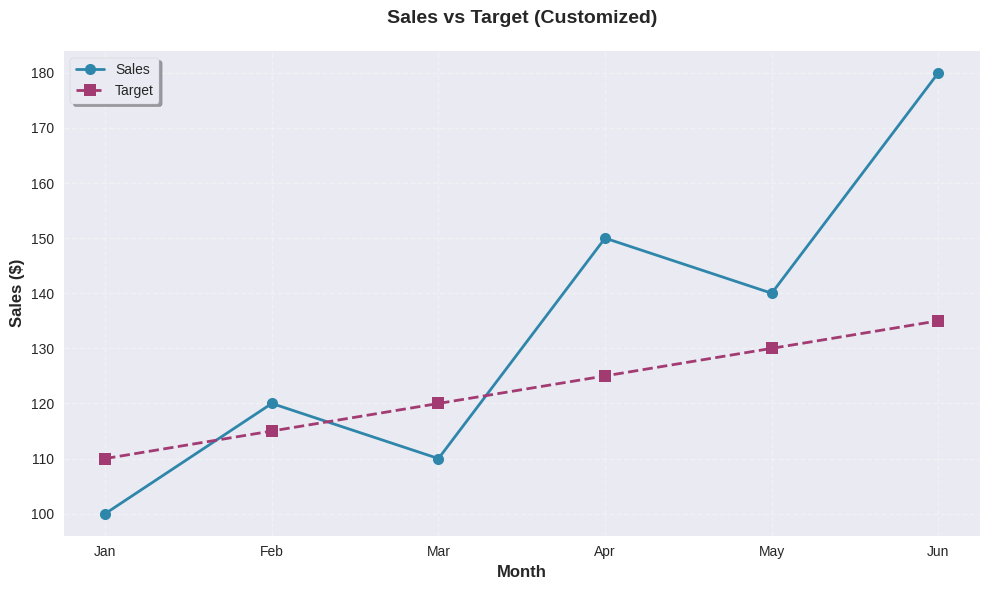
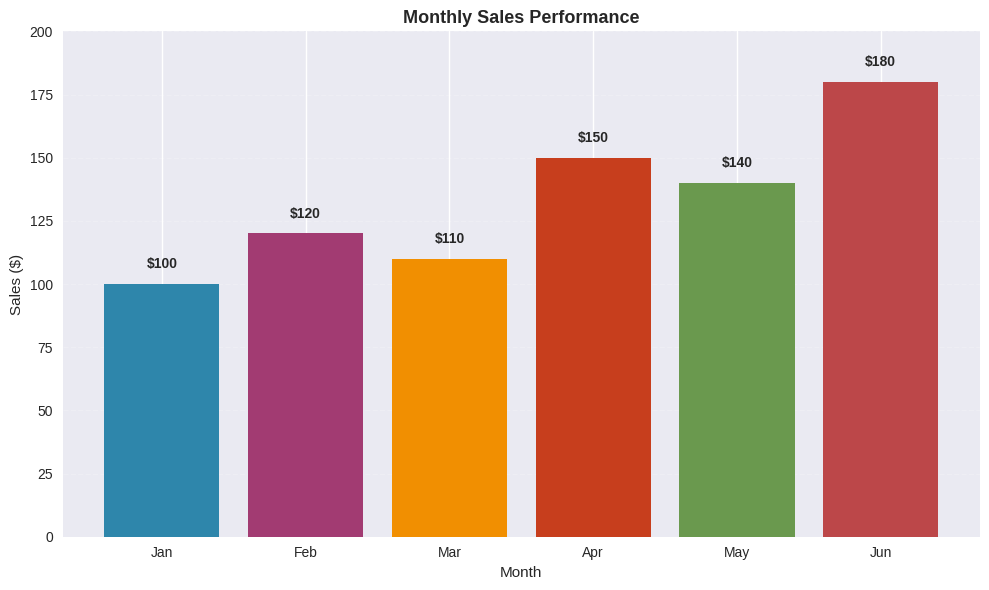
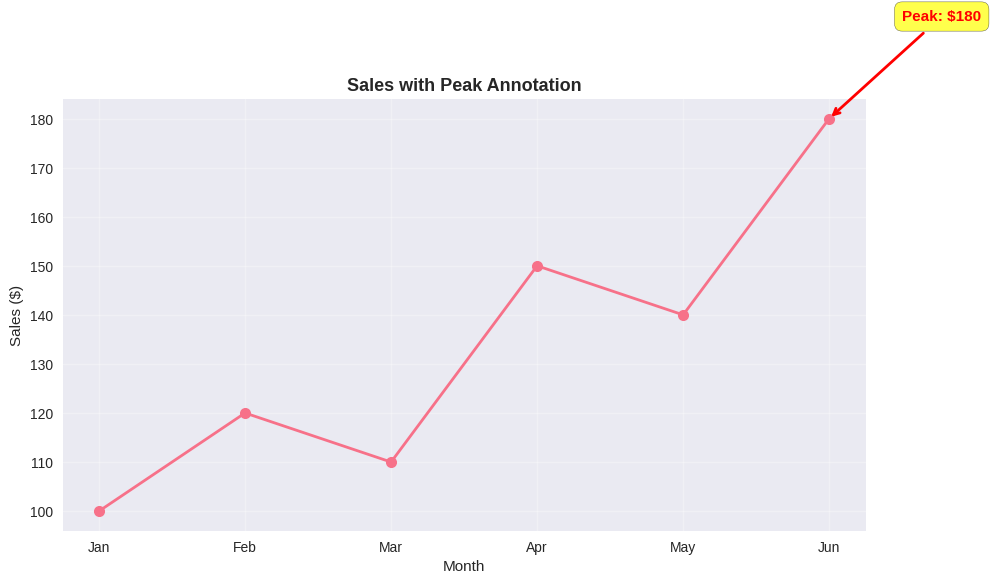
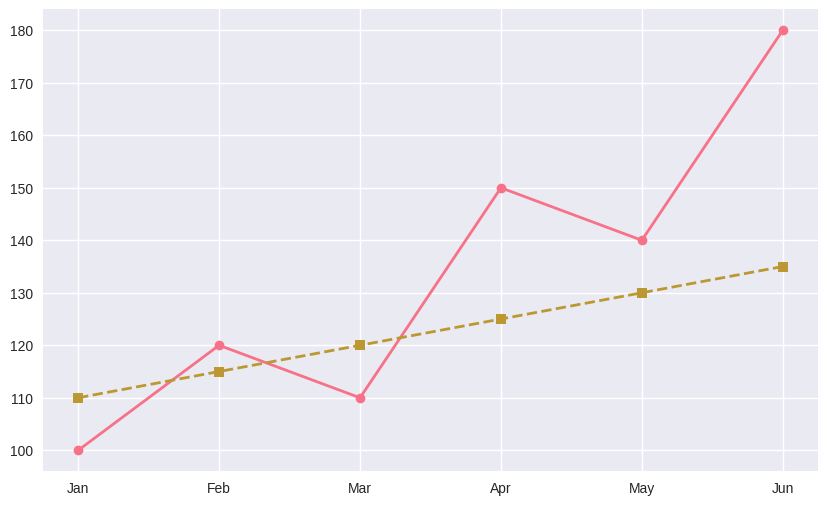
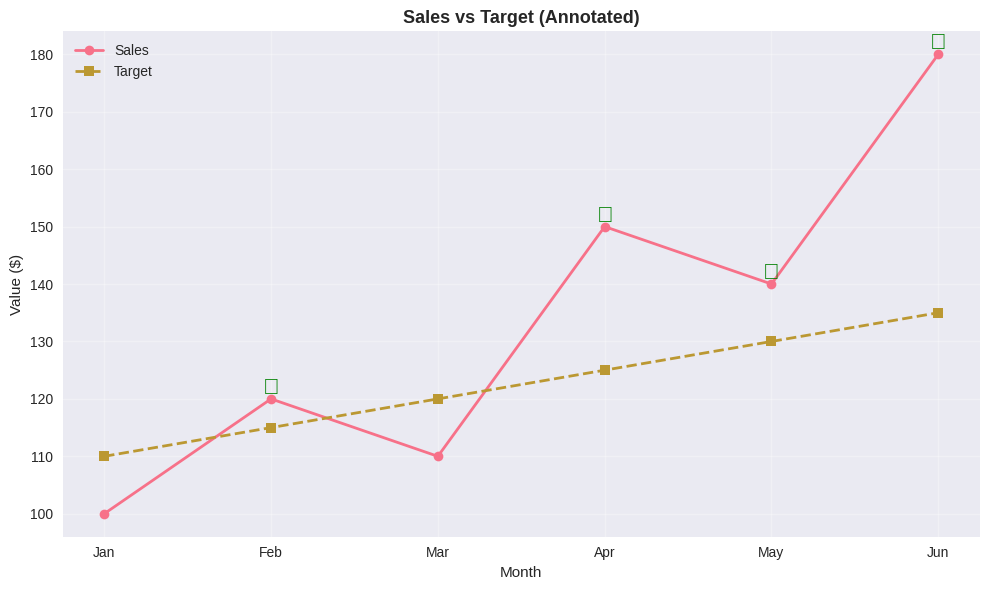
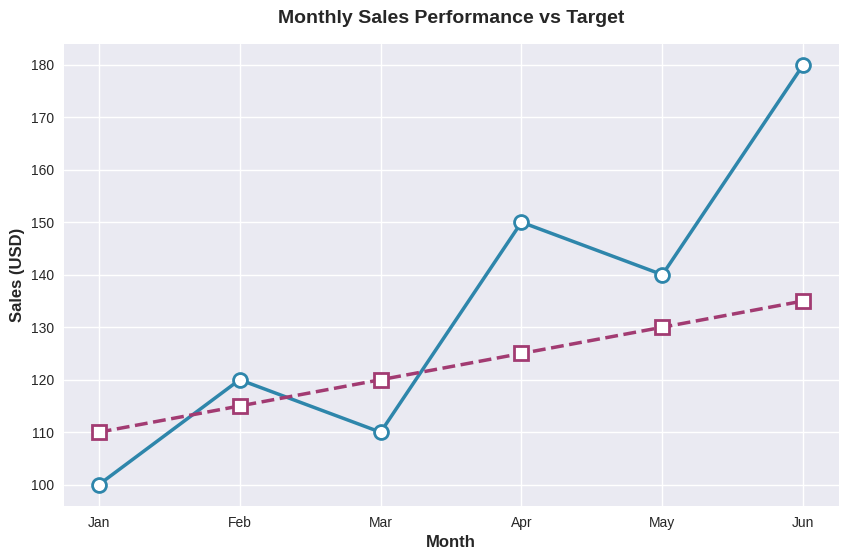
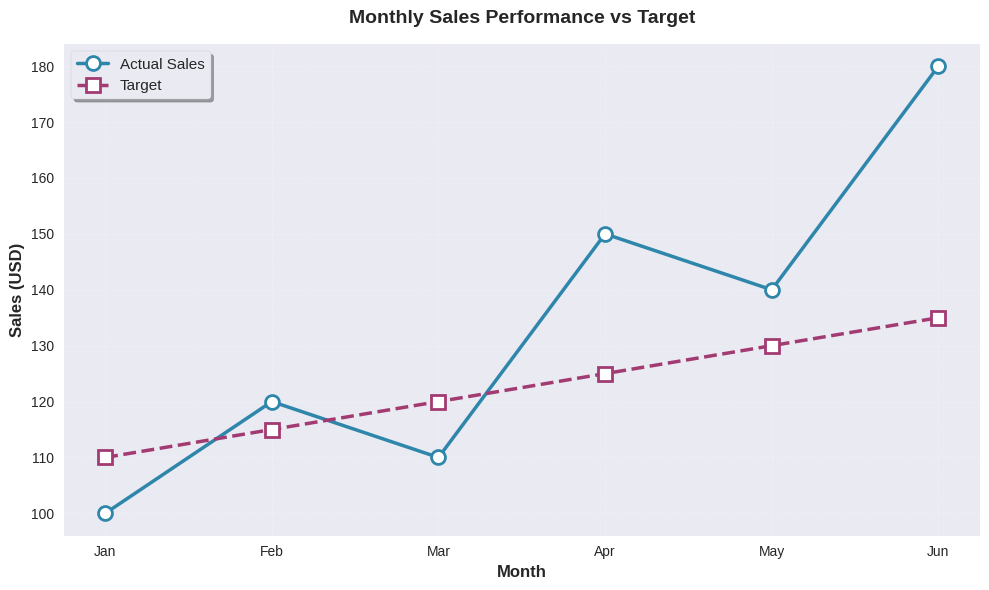

Generate these figures, in order, with matplotlib:
import matplotlib.pyplot as plt
import seaborn as sns
import pandas as pd
import numpy as np

# Set professional style
plt.style.use('seaborn-v0_8')
sns.set_palette("husl")

print("✅ Libraries imported!")
print("\n" + "=" * 70)
print("Customizing and Annotating Visualizations | تخصيص وتوضيح التصورات")
print("=" * 70)

# ============================================================================
# PART 1: CREATE SAMPLE DATA | إنشاء بيانات نموذجية
# ============================================================================
print("\n📊 PART 1: Create Sample Data | إنشاء بيانات نموذجية")
print("-" * 70)

np.random.seed(42)
data = pd.DataFrame({
    'month': ['Jan', 'Feb', 'Mar', 'Apr', 'May', 'Jun'],
    'sales': [100, 120, 110, 150, 140, 180],
    'target': [110, 115, 120, 125, 130, 135]
})

print("Sample sales data:")
print(data)


# ============================================================================
# PART 2: CUSTOMIZATION | التخصيص
# ============================================================================
print("\n" + "=" * 70)
print("PART 2: Customization | التخصيص")
print("=" * 70)

# Example 1: Colors and Styles
print("\n✅ Example 1: Colors and Styles")
print("-" * 70)

fig, ax = plt.subplots(figsize=(10, 6))
ax.plot(data['month'], data['sales'], marker='o', linewidth=2, 
        markersize=8, color='#2E86AB', label='Sales', linestyle='-')
ax.plot(data['month'], data['target'], marker='s', linewidth=2,
        markersize=8, color='#A23B72', label='Target', linestyle='--')
ax.set_xlabel('Month', fontsize=12, fontweight='bold')
ax.set_ylabel('Sales ($)', fontsize=12, fontweight='bold')
ax.set_title('Sales vs Target (Customized)', fontsize=14, fontweight='bold', pad=20)
ax.legend(loc='upper left', fontsize=10, frameon=True, shadow=True)
ax.grid(True, alpha=0.3, linestyle='--')
plt.tight_layout()
plt.show()
print("💡 Customized: Colors, fonts, line styles, grid, legend")

# Example 2: Professional Styling
print("\n✅ Example 2: Professional Styling")
print("-" * 70)

fig, ax = plt.subplots(figsize=(10, 6))


import pandas as pd
import numpy as np
import matplotlib.pyplot as plt

# Data from previous section
np.random.seed(42)
data = pd.DataFrame({
    'month': ['Jan', 'Feb', 'Mar', 'Apr', 'May', 'Jun'],
    'sales': [100, 120, 110, 150, 140, 180],
    'target': [110, 115, 120, 125, 130, 135]
})

# Create figure for plotting
fig, ax = plt.subplots(figsize=(10, 6))

bars = ax.bar(data['month'], data['sales'], color=['#2E86AB', '#A23B72', '#F18F01', 
                                                     '#C73E1D', '#6A994E', '#BC4749'])
ax.set_xlabel('Month', fontsize=11)
ax.set_ylabel('Sales ($)', fontsize=11)
ax.set_title('Monthly Sales Performance', fontsize=13, fontweight='bold')
ax.set_ylim(0, 200)
ax.grid(True, alpha=0.2, axis='y', linestyle='--')

# Add value labels on bars
for i, (month, sales) in enumerate(zip(data['month'], data['sales'])):
    ax.text(i, sales + 5, f'${sales}', ha='center', va='bottom', fontweight='bold')

plt.tight_layout()
plt.show()
print("💡 Professional: Consistent colors, value labels, clean design")

# ============================================================================
# PART 3: ANNOTATIONS | التوضيحات
# ============================================================================
print("\n" + "=" * 70)
print("PART 3: Annotations | التوضيحات")
print("=" * 70)

# Example 3: Text Annotations
print("\n✅ Example 3: Text Annotations")
print("-" * 70)

fig, ax = plt.subplots(figsize=(10, 6))
ax.plot(data['month'], data['sales'], marker='o', linewidth=2, markersize=8)


# Find peak
peak_idx = data['sales'].idxmax()
peak_month = data.loc[peak_idx, 'month']
peak_value = data.loc[peak_idx, 'sales']

# Annotate peak
ax.annotate(f'Peak: ${peak_value}', 
            xy=(peak_idx, peak_value), 
            xytext=(peak_idx + 0.5, peak_value + 20),
            arrowprops=dict(arrowstyle='->', color='red', lw=2),
            fontsize=11, fontweight='bold', color='red',
            bbox=dict(boxstyle='round,pad=0.5', facecolor='yellow', alpha=0.7))

ax.set_xlabel('Month', fontsize=11)
ax.set_ylabel('Sales ($)', fontsize=11)
ax.set_title('Sales with Peak Annotation', fontsize=13, fontweight='bold')
ax.grid(True, alpha=0.3)
plt.tight_layout()
plt.show()
print("💡 Annotations: Highlight key points, explain patterns")

# Example 4: Multiple Annotations
print("\n✅ Example 4: Multiple Annotations")
print("-" * 70)

fig, ax = plt.subplots(figsize=(10, 6))
ax.plot(data['month'], data['sales'], marker='o', linewidth=2, label='Sales')
ax.plot(data['month'], data['target'], marker='s', linewidth=2, label='Target', linestyle='--')

# Annotate where sales exceeded target


# Data from previous section
import pandas as pd
import numpy as np
np.random.seed(42)
data = pd.DataFrame({
    'month': ['Jan', 'Feb', 'Mar', 'Apr', 'May', 'Jun'],
    'sales': [100, 120, 110, 150, 140, 180],
    'target': [110, 115, 120, 125, 130, 135]
})

import matplotlib
matplotlib.use('Agg')  # Non-interactive backend for headless execution
import matplotlib.pyplot as plt
fig, ax = plt.subplots(figsize=(10, 6))
ax.plot(data['month'], data['sales'], marker='o', linewidth=2, label='Sales')
ax.plot(data['month'], data['target'], marker='s', linewidth=2, label='Target', linestyle='--')


for i, (month, sales, target) in enumerate(zip(data['month'], data['sales'], data['target'])):
    if sales > target:
        ax.annotate('✓', xy=(i, sales), fontsize=16, color='green', 
                   ha='center', va='bottom')

ax.set_xlabel('Month', fontsize=11)
ax.set_ylabel('Value ($)', fontsize=11)
ax.set_title('Sales vs Target (Annotated)', fontsize=13, fontweight='bold')
ax.legend()
ax.grid(True, alpha=0.3)
plt.tight_layout()
plt.show()
print("💡 Multiple annotations: Show patterns, highlight achievements")

# ============================================================================
# PART 4: PRESENTATION QUALITY | جودة العرض
# ============================================================================
print("\n" + "=" * 70)
print("PART 4: Presentation Quality | جودة العرض")
print("=" * 70)

print("""
✅ Presentation Quality Checklist:

1. High Resolution
   - Save with dpi=300 for print
   - Use vector formats (PDF, SVG) when possible
   - Ensure text is readable

2. Consistent Styling
   - Use same color palette throughout
   - Consistent fonts and sizes
   - Uniform chart style

3. Clear Labels
   - Descriptive axis labels
   - Informative titles
   - Clear legend

4. Professional Appearance
   - Clean, uncluttered design
   - Appropriate use of white space
   - Balanced layout
""")

# Example: Publication-quality plot
print("\n✅ Example: Publication-Quality Plot")
print("-" * 70)

fig, ax = plt.subplots(figsize=(10, 6), dpi=100)
ax.plot(data['month'], data['sales'], marker='o', linewidth=2.5, markersize=10,
        color='#2E86AB', label='Actual Sales', markerfacecolor='white', 
        markeredgewidth=2, markeredgecolor='#2E86AB')
ax.plot(data['month'], data['target'], marker='s', linewidth=2.5, markersize=10,
        color='#A23B72', label='Target', linestyle='--', markerfacecolor='white',
        markeredgewidth=2, markeredgecolor='#A23B72')

ax.set_xlabel('Month', fontsize=12, fontweight='bold')
ax.set_ylabel('Sales (USD)', fontsize=12, fontweight='bold')
ax.set_title('Monthly Sales Performance vs Target', fontsize=14, fontweight='bold', pad=15)


# Ensure data and figure are available from previous cell
import pandas as pd
import numpy as np
import matplotlib.pyplot as plt

np.random.seed(42)
data = pd.DataFrame({
    'month': ['Jan', 'Feb', 'Mar', 'Apr', 'May', 'Jun'],
    'sales': [100, 120, 110, 150, 140, 180],
    'target': [110, 115, 120, 125, 130, 135]
})

# Create figure for plotting
fig, ax = plt.subplots(figsize=(10, 6), dpi=100)
ax.plot(data['month'], data['sales'], marker='o', linewidth=2.5, markersize=10,
        color='#2E86AB', label='Actual Sales', markerfacecolor='white', 
        markeredgewidth=2, markeredgecolor='#2E86AB')
ax.plot(data['month'], data['target'], marker='s', linewidth=2.5, markersize=10,
        color='#A23B72', label='Target', linestyle='--', markerfacecolor='white',
        markeredgewidth=2, markeredgecolor='#A23B72')

ax.set_xlabel('Month', fontsize=12, fontweight='bold')
ax.set_ylabel('Sales (USD)', fontsize=12, fontweight='bold')
ax.set_title('Monthly Sales Performance vs Target', fontsize=14, fontweight='bold', pad=15)

ax.legend(loc='best', fontsize=11, frameon=True, fancybox=True, shadow=True)
ax.grid(True, alpha=0.2, linestyle='--', linewidth=0.8)
ax.spines['top'].set_visible(False)
ax.spines['right'].set_visible(False)

plt.tight_layout()
# Save as high-resolution
# plt.savefig('sales_chart.png', dpi=300, bbox_inches='tight')
plt.show()
print("💡 Publication-quality: High resolution, professional styling, clean design")

# ============================================================================
# SUMMARY | الملخص
# ============================================================================
print("\n" + "=" * 70)
print("Summary | الملخص")
print("=" * 70)
print("""
✅ What you learned:
   1. Customization: Colors, fonts, styles, grid, legends
   2. Annotations: Text labels, arrows, highlights, callouts
   3. Presentation Quality: High resolution, consistent styling, clear labels
   4. Professional Charts: Clean design, balanced layout, readable

🎯 Key Takeaways:
   - Customization: Makes charts clear and professional
   - Annotations: Highlight key insights and patterns
   - Consistency: Use same style throughout presentation
   - Quality: High resolution, clear labels, clean design


📚 Next Steps:
   - Example 7: Visualization Best Practices (apply these techniques)
   - Create professional presentations
   - Export publication-quality charts
""")
print("✅ Customization concepts understood!")


